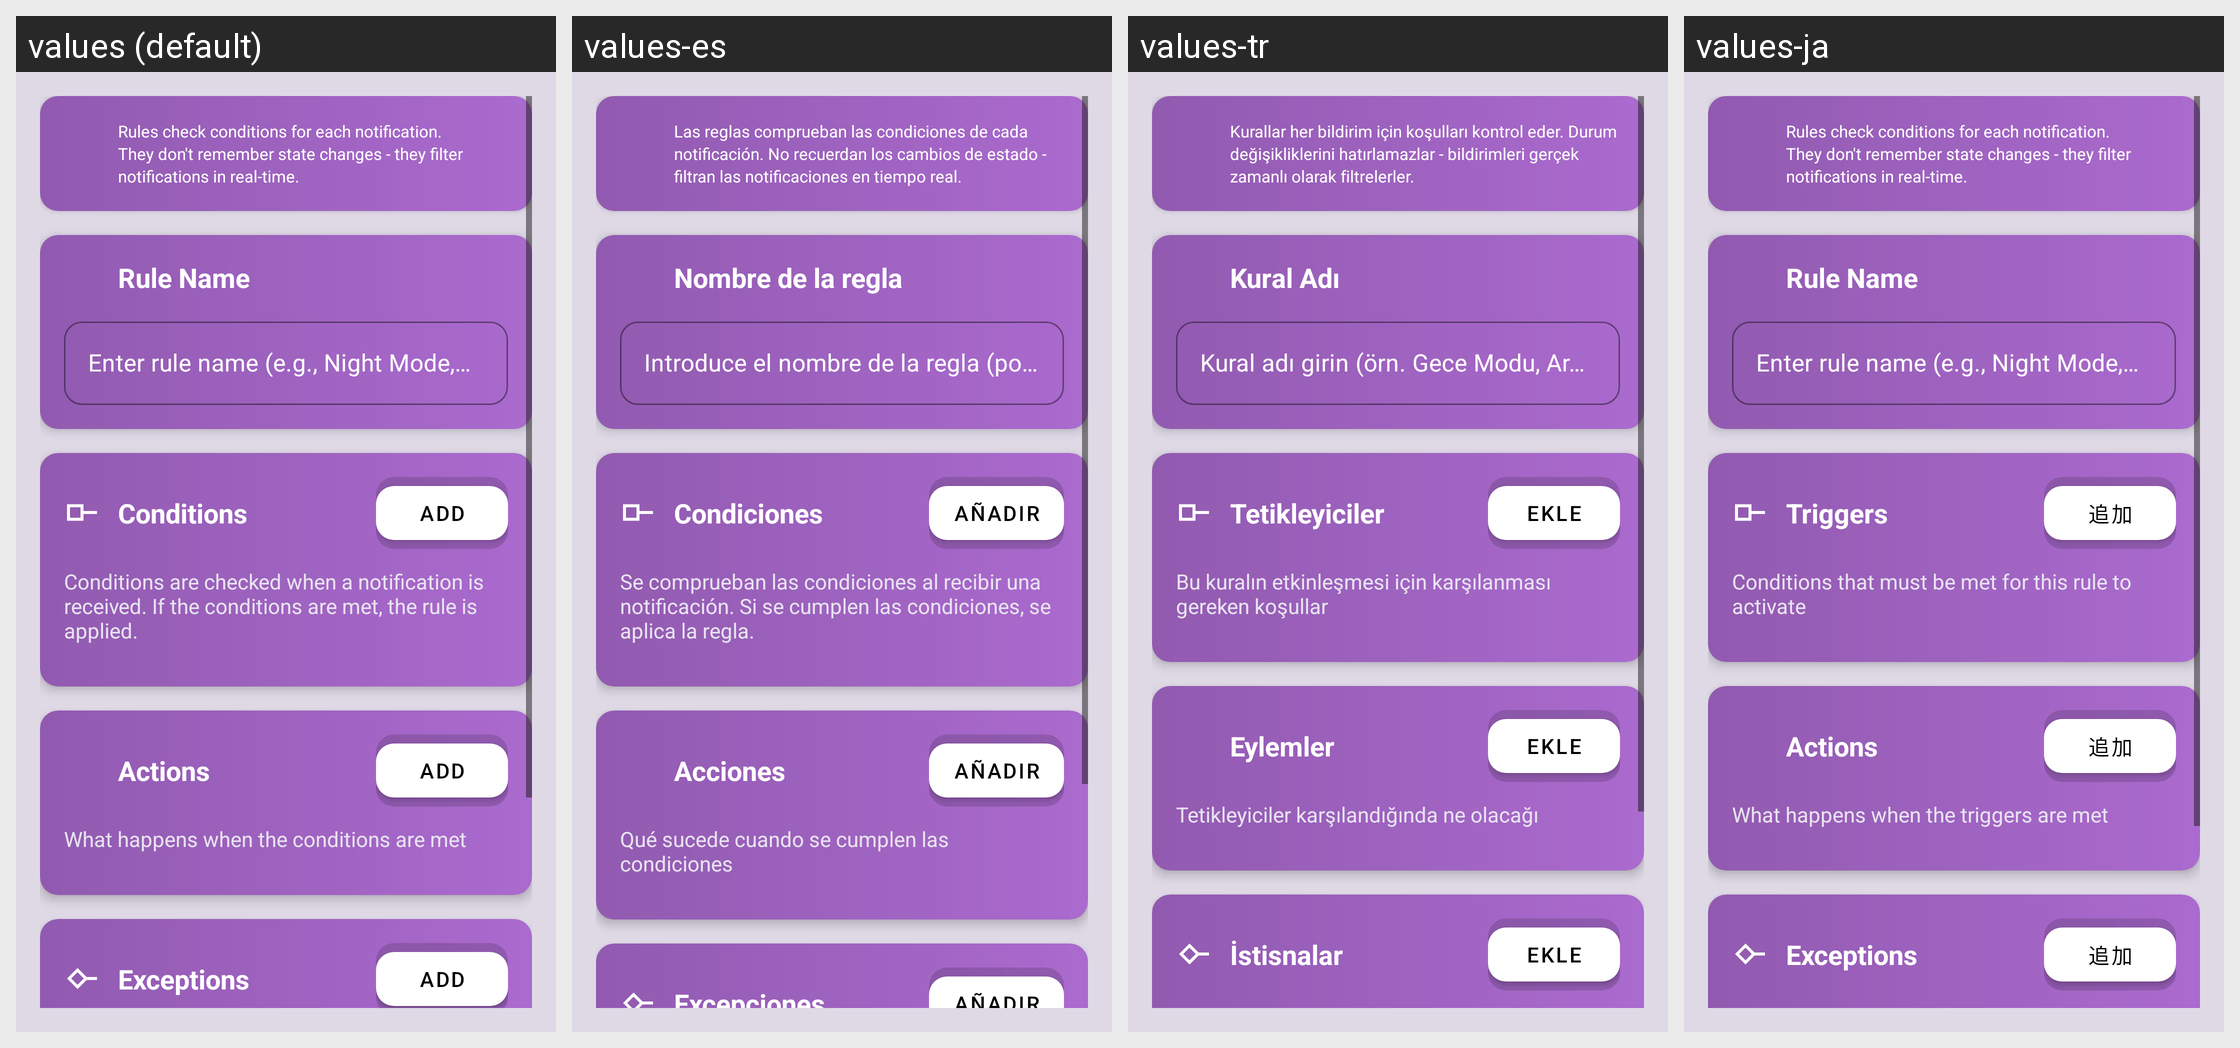

Locale-by-locale string values for the Android screen shown in this grid:
Android screen res/layout/activity_rule_builder.xml rendered under 4 locales, left to right: values (default), values-es, values-tr, values-ja. Device: Nexus 5 (rendered at 1080×1920; each locale shown at half size, 540×960, under a caption strip naming it); theme Theme.SpeakThat.
Other locales in the repository, not shown: values-ar, values-cs, values-da, values-de, values-el, values-en, values-en-rGB, values-fr, values-haw, values-he, values-hi, values-id, values-it, values-ko, values-nl, values-no, values-pa, values-pa-rIN, values-pl, values-pt, values-pt-rBR, values-ru, values-sv, values-th, values-uk, values-ur, values-vi, values-zh-rCN, values-zh-rTW.
Strings drawn on this screen, with the default value and each locale's value (text and hints the layout hard-codes, and strings that could not be matched under every locale, appear in the picture but are not listed):

rule_builder_description
  values: Rules check conditions for each notification. They don't remember state changes - they filter notifications in real-time.
  values-es: Las reglas comprueban las condiciones de cada notificación. No recuerdan los cambios de estado - filtran las notificaciones en tiempo real.
  values-tr: Kurallar her bildirim için koşulları kontrol eder. Durum değişikliklerini hatırlamazlar - bildirimleri gerçek zamanlı olarak filtrelerler.
  values-ja: Rules check conditions for each notification. They don't remember state changes - they filter notifications in real-time.

rule_builder_name_label
  values: Rule Name
  values-es: Nombre de la regla
  values-tr: Kural Adı
  values-ja: Rule Name

hint_rule_name
  values: Enter rule name (e.g., Night Mode, Car Mode)
  values-es: Introduce el nombre de la regla (por ej., Modo Noche, Modo Coche)
  values-tr: Kural adı girin (örn. Gece Modu, Araba Modu)
  values-ja: Enter rule name (e.g., Night Mode, Car Mode)

rule_builder_triggers_label
  values: Conditions
  values-es: Condiciones
  values-tr: Tetikleyiciler
  values-ja: Triggers

button_add
  values: Add
  values-es: Añadir
  values-tr: Ekle
  values-ja: 追加

rule_builder_triggers_description
  values: Conditions are checked when a notification is received. If the conditions are met, the rule is applied.
  values-es: Se comprueban las condiciones al recibir una notificación. Si se cumplen las condiciones, se aplica la regla.
  values-tr: Bu kuralın etkinleşmesi için karşılanması gereken koşullar
  values-ja: Conditions that must be met for this rule to activate

rule_builder_actions_title
  values: Actions
  values-es: Acciones
  values-tr: Eylemler
  values-ja: Actions

rule_builder_actions_description
  values: What happens when the conditions are met
  values-es: Qué sucede cuando se cumplen las condiciones
  values-tr: Tetikleyiciler karşılandığında ne olacağı
  values-ja: What happens when the triggers are met

rule_builder_exceptions_title
  values: Exceptions
  values-es: Excepciones
  values-tr: İstisnalar
  values-ja: Exceptions
